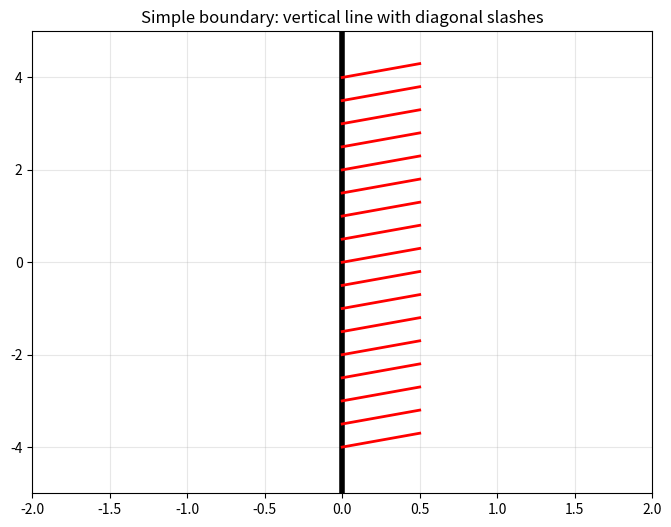

Reproduce this figure in Python.
import matplotlib.pyplot as plt
import numpy as np

# 最简单的边界面实现
plt.figure(figsize=(8, 6))

# 1. 画主竖线
plt.axvline(x=0, color='black', linewidth=4)

# 2. 在旁边添加斜线
y_positions = np.arange(-4, 4.5, 0.5)  # 从-4到4，步长0.5

for y in y_positions:
    # 每个位置画一条斜线
    plt.plot([0, 0.5],  # x坐标：从0到0.5
             [y, y + 0.3],  # y坐标：向上倾斜
             color='red', linewidth=2)

# 3. 设置显示范围
plt.xlim(-2, 2)
plt.ylim(-5, 5)

# 4. 添加标题和网格
plt.title('Simple boundary: vertical line with diagonal slashes')
plt.grid(True, alpha=0.3)

plt.show()
